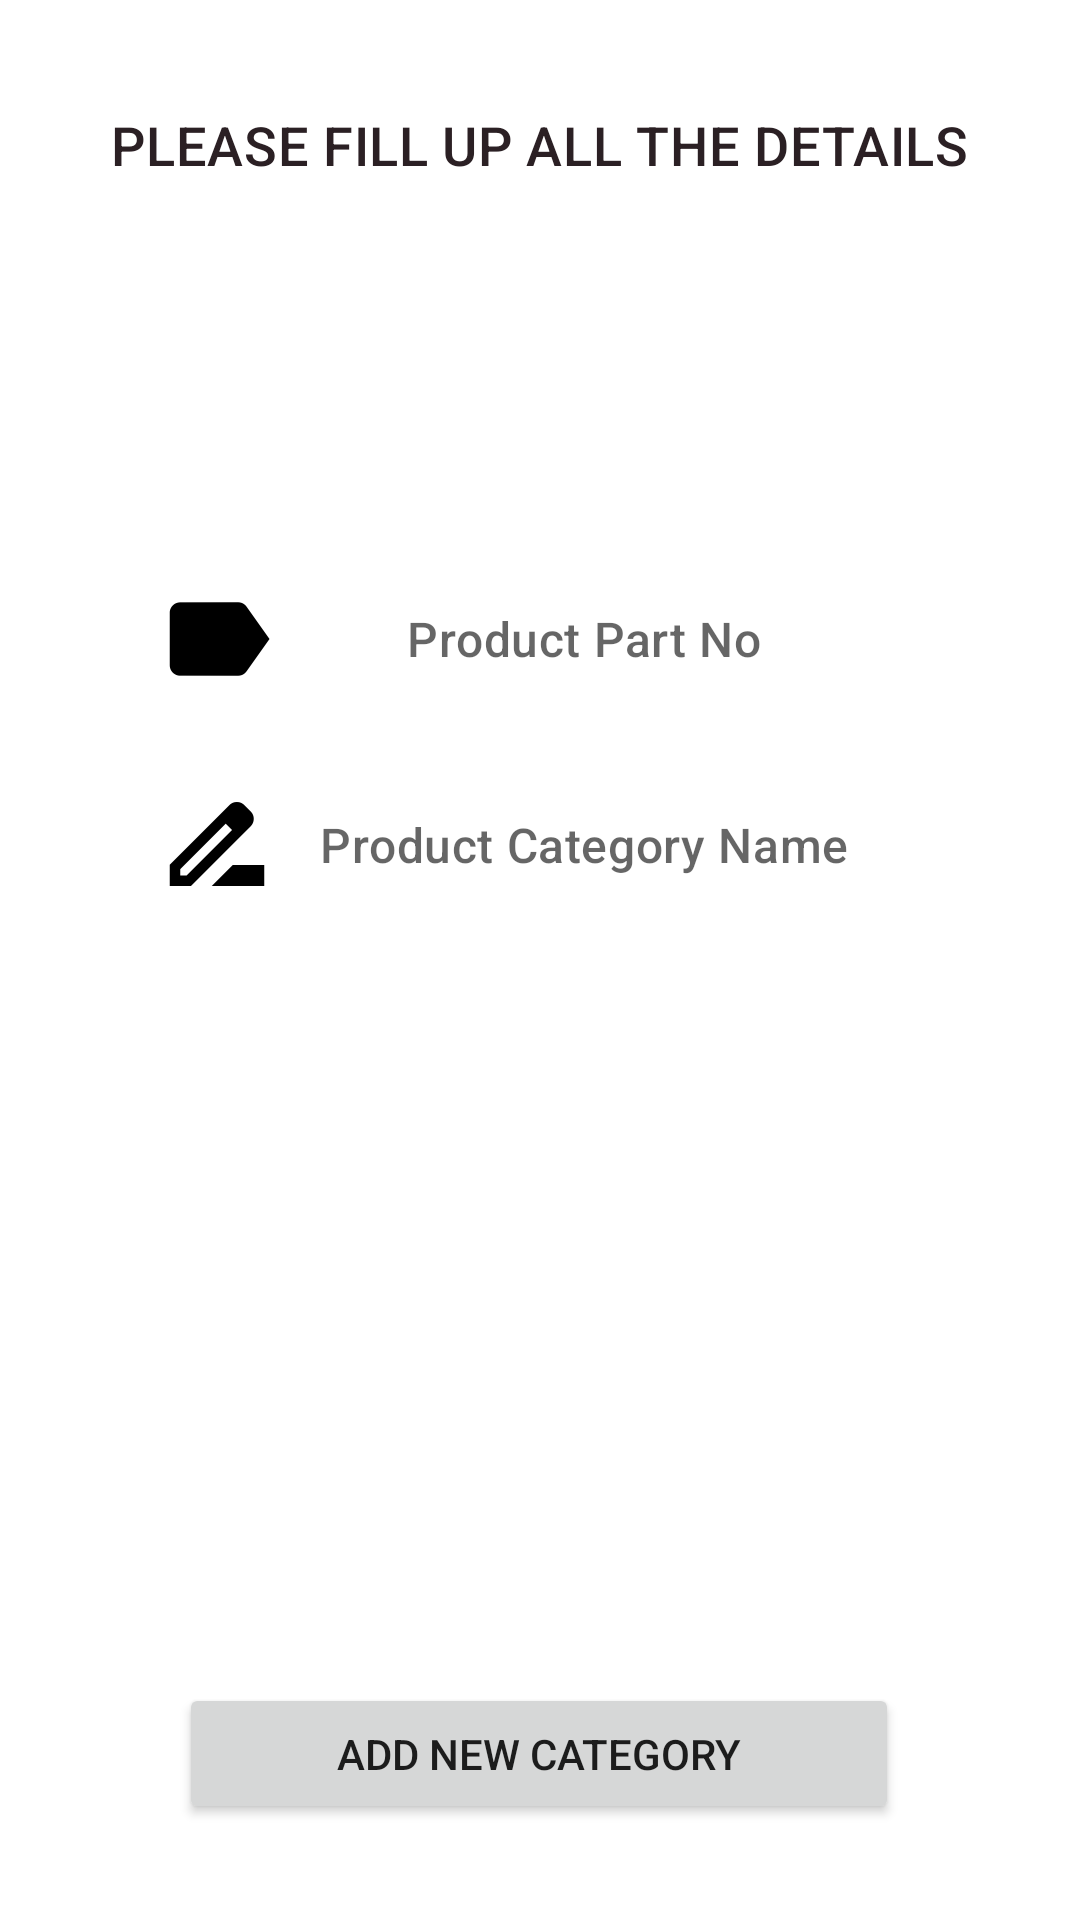

Layout XML and referenced resources for this Android screen:
<!-- AndroidManifest.xml: application theme Theme.ExternalActivity -->
<!-- res/layout/fragment_register_new_category.xml -->
<?xml version="1.0" encoding="utf-8"?>
<androidx.constraintlayout.widget.ConstraintLayout xmlns:android="http://schemas.android.com/apk/res/android"
    xmlns:app="http://schemas.android.com/apk/res-auto"
    xmlns:tools="http://schemas.android.com/tools"
    android:layout_width="match_parent"
    android:layout_height="match_parent"
    tools:context=".RegisterNewCategory" >

    <EditText
        android:id="@+id/InputPartNo"
        android:layout_width="245dp"
        android:layout_height="48dp"
        android:layout_marginTop="116dp"
        android:background="@color/white"
        android:drawableStart="@mipmap/productno_icon"
        android:ems="10"
        android:hint="Product Part No"
        android:inputType="textPersonName"
        android:textAlignment="center"
        android:textAppearance="@style/fontdisplaytext2"
        app:layout_constraintEnd_toEndOf="parent"
        app:layout_constraintHorizontal_bias="0.42"
        app:layout_constraintStart_toStartOf="parent"
        app:layout_constraintTop_toBottomOf="@+id/textView7" />

    <EditText
        android:id="@+id/InputCateName"
        android:layout_width="245dp"
        android:layout_height="49dp"
        android:layout_marginTop="20dp"
        android:background="@color/white"
        android:drawableStart="@mipmap/productname_icon"
        android:ems="10"
        android:hint="Product Category Name"
        android:inputType="textPersonName"
        android:textAlignment="center"
        android:textAppearance="@style/fontdisplaytext2"
        app:layout_constraintEnd_toEndOf="parent"
        app:layout_constraintHorizontal_bias="0.42"
        app:layout_constraintStart_toStartOf="parent"
        app:layout_constraintTop_toBottomOf="@+id/InputPartNo" />

    <Button
        android:id="@+id/btnAddNewCate"
        android:layout_width="240dp"
        android:layout_height="47dp"
        android:layout_marginBottom="32dp"
        android:text="Add New Category"
        app:layout_constraintBottom_toBottomOf="parent"
        app:layout_constraintEnd_toEndOf="parent"
        app:layout_constraintHorizontal_bias="0.497"
        app:layout_constraintStart_toStartOf="parent"
        app:layout_constraintTop_toBottomOf="@+id/InputCateName"
        app:layout_constraintVertical_bias="1.0" />

    <TextView
        android:id="@+id/textView7"
        android:layout_width="312dp"
        android:layout_height="37dp"
        android:layout_marginTop="36dp"
        android:text="Please Fill Up All The Details"
        android:textAlignment="center"
        android:textAllCaps="true"
        android:textAppearance="@style/fontdisplaytext"
        app:layout_constraintEnd_toEndOf="parent"
        app:layout_constraintHorizontal_bias="0.494"
        app:layout_constraintStart_toStartOf="parent"
        app:layout_constraintTop_toTopOf="parent" />

</androidx.constraintlayout.widget.ConstraintLayout>
<!-- resources referenced by this layout -->
<resources>
  <!-- mipmap productname_icon: png bitmap (mipmap-hdpi, 725 bytes) -->
  <!-- mipmap productno_icon: png bitmap (mipmap-hdpi, 687 bytes) -->
  <style name="fontdisplaytext" parent="TextAppearance.MaterialComponents.Headline6">
          <item name="android:textSize">18sp</item>
          <item name="android:fontFamily">@font/patua_one</item>
          <item name="android:textColor">#2b2024</item>
          <item name="android:textAlignment">center</item>
      </style>
  <style name="fontdisplaytext2" parent="TextAppearance.MaterialComponents.Headline6">
          <item name="android:textSize">16sp</item>
          <item name="android:fontFamily">@font/patua_one</item>
          <item name="android:textColor">#929aab</item>
          <item name="android:textAlignment">center</item>
      </style>
  <style name="Theme.ExternalActivity" parent="Theme.MaterialComponents.DayNight.DarkActionBar">
          
          <item name="colorPrimary">@color/purple_500</item>
          <item name="colorPrimaryVariant">@color/purple_700</item>
          <item name="colorOnPrimary">@color/white</item>
          
          <item name="colorSecondary">@color/teal_200</item>
          <item name="colorSecondaryVariant">@color/teal_700</item>
          <item name="colorOnSecondary">@color/black</item>
          
          <item name="android:statusBarColor" tools:targetApi="l">?attr/colorPrimaryVariant</item>
          
      </style>
  <!-- not gathered from this repository: default colours our renderer supplied (Android Studio template values) -->
  <color name="purple_500">#FF6200EE</color>
  <color name="purple_700">#FF3700B3</color>
  <color name="teal_200">#FF03DAC5</color>
  <color name="teal_700">#FF018786</color>
  <color name="black">#FF000000</color>
  <color name="white">#FFFFFFFF</color>
</resources>
